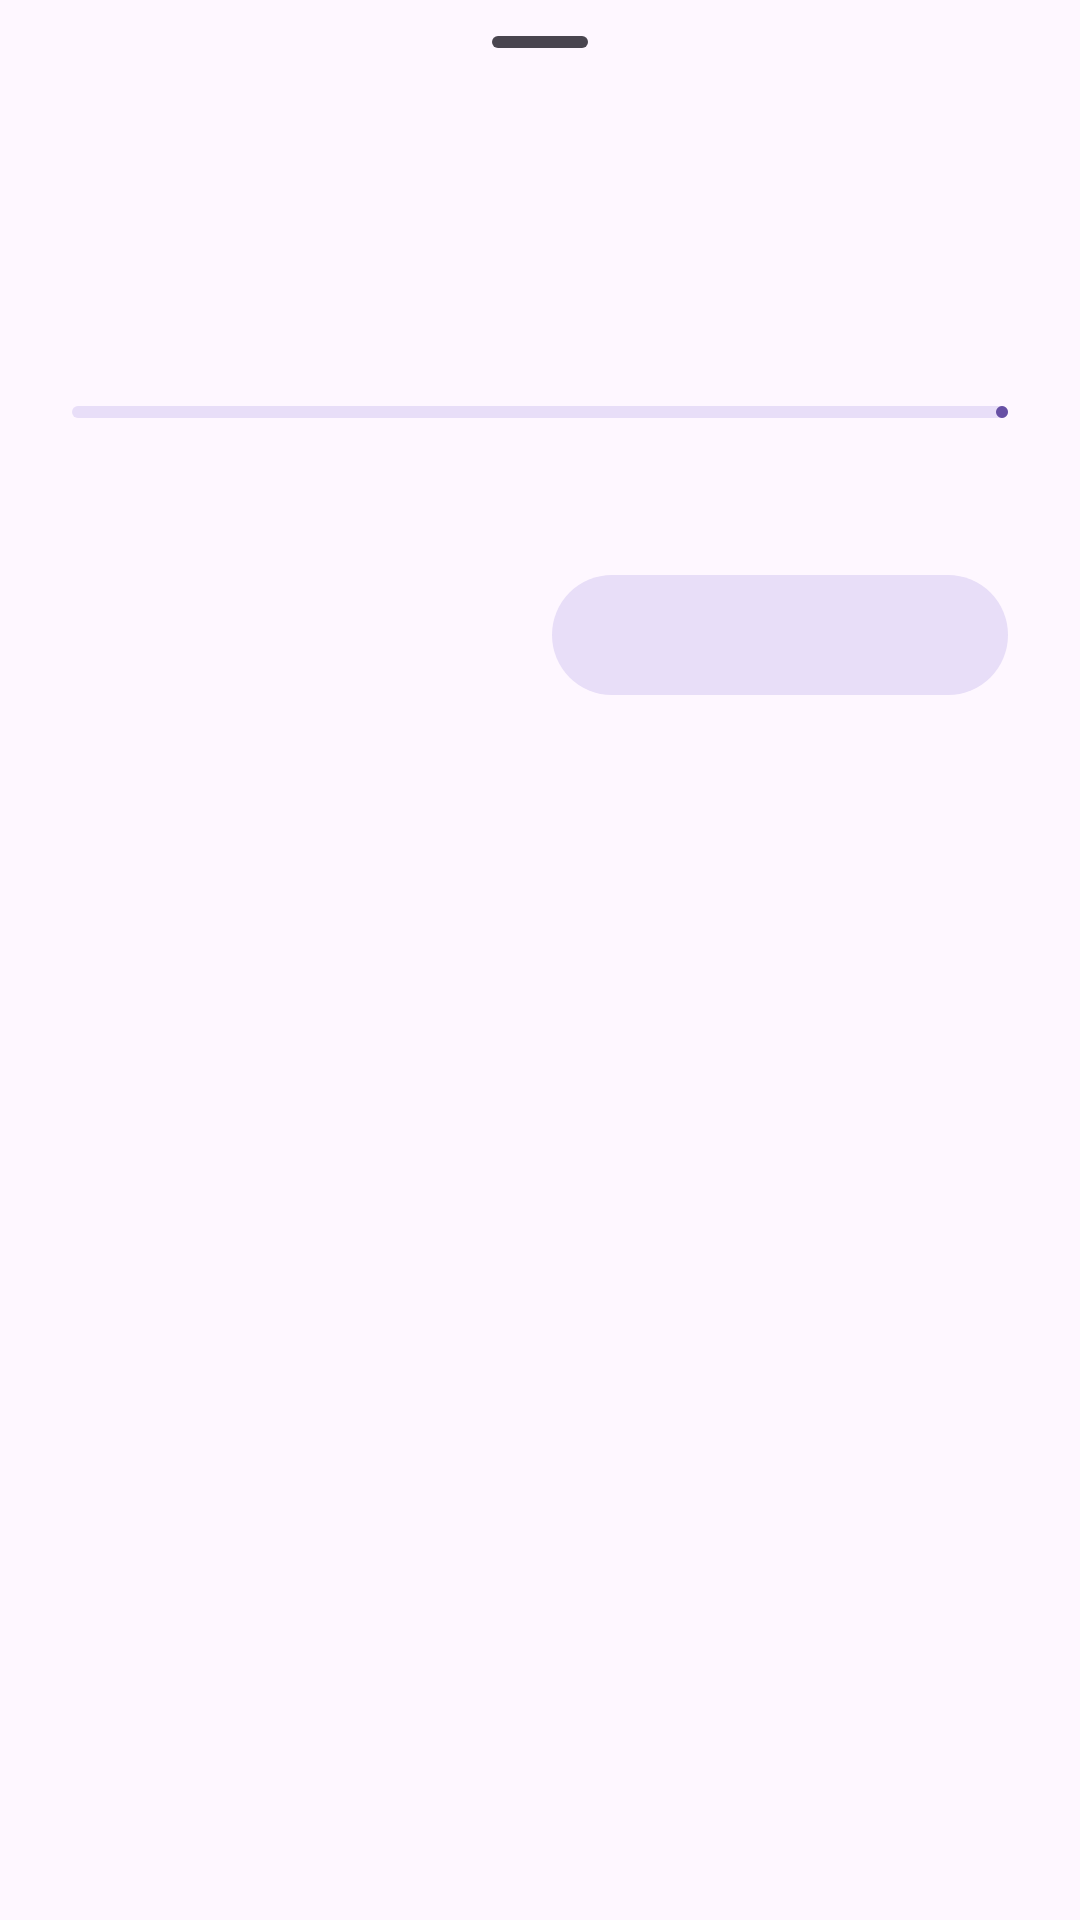

Produce the Android XML layout that renders to this screen, including the resource entries it uses.
<!-- AndroidManifest.xml: application theme Theme.MiuiPerfectIcons -->
<!-- res/layout/dialog_task_log.xml -->
<?xml version="1.0" encoding="utf-8"?>
<androidx.core.widget.NestedScrollView xmlns:android="http://schemas.android.com/apk/res/android"
    android:layout_width="match_parent"
    android:layout_height="wrap_content"
    android:fillViewport="true">
    <LinearLayout
        android:layout_width="match_parent"
        android:layout_height="wrap_content"
        android:orientation="vertical"
        android:paddingStart="24dp"
        android:paddingEnd="24dp"
        android:paddingBottom="24dp">
        <com.google.android.material.bottomsheet.BottomSheetDragHandleView
            android:layout_width="wrap_content"
            android:layout_height="wrap_content"
            android:layout_gravity="center_horizontal" />
        <TextView
            android:id="@+id/title"
            style="@style/TextAppearance.Material3.HeadlineSmall"
            android:layout_width="match_parent"
            android:layout_height="wrap_content"
            android:layout_marginTop="4dp" />
        <TextView
            android:id="@+id/statusText"
            style="@style/TextAppearance.Material3.BodyMedium"
            android:layout_width="match_parent"
            android:layout_height="wrap_content"
            android:layout_marginTop="8dp"
            android:textColor="?attr/colorOnSurfaceVariant" />
        <com.google.android.material.progressindicator.LinearProgressIndicator
            android:id="@+id/progress"
            android:layout_width="match_parent"
            android:layout_height="wrap_content"
            android:layout_marginTop="16dp"
            android:contentDescription="@string/task_progress"
            android:paddingTop="8dp"
            android:paddingBottom="8dp" />
        <TextView
            android:id="@+id/progressText"
            style="@style/TextAppearance.Material3.LabelMedium"
            android:layout_width="match_parent"
            android:layout_height="wrap_content"
            android:layout_marginTop="8dp"
            android:textColor="?attr/colorOnSurfaceVariant" />
        <LinearLayout
            android:layout_width="match_parent"
            android:layout_height="wrap_content"
            android:layout_marginTop="16dp"
            android:orientation="horizontal">
            <com.google.android.material.button.MaterialButton
                android:id="@+id/buttonSecondary"
                style="@style/Widget.Material3.Button.TextButton"
                android:layout_width="0dp"
                android:layout_height="wrap_content"
                android:layout_marginEnd="4dp"
                android:layout_weight="1"
                android:minWidth="0dp" />
            <com.google.android.material.button.MaterialButton
                android:id="@+id/buttonPrimary"
                style="@style/Widget.Material3.Button.TonalButton"
                android:layout_width="0dp"
                android:layout_height="wrap_content"
                android:layout_marginStart="4dp"
                android:layout_weight="1"
                android:minWidth="0dp" />
        </LinearLayout>
    </LinearLayout>
</androidx.core.widget.NestedScrollView>
<!-- resources referenced by this layout -->
<resources>
  <string name="task_progress">任务进度</string>
  <style name="Theme.MiuiPerfectIcons" parent="Theme.Material3.DayNight.NoActionBar">
          
          <item name="android:windowBackground">?attr/colorSurface</item>
      </style>
</resources>
